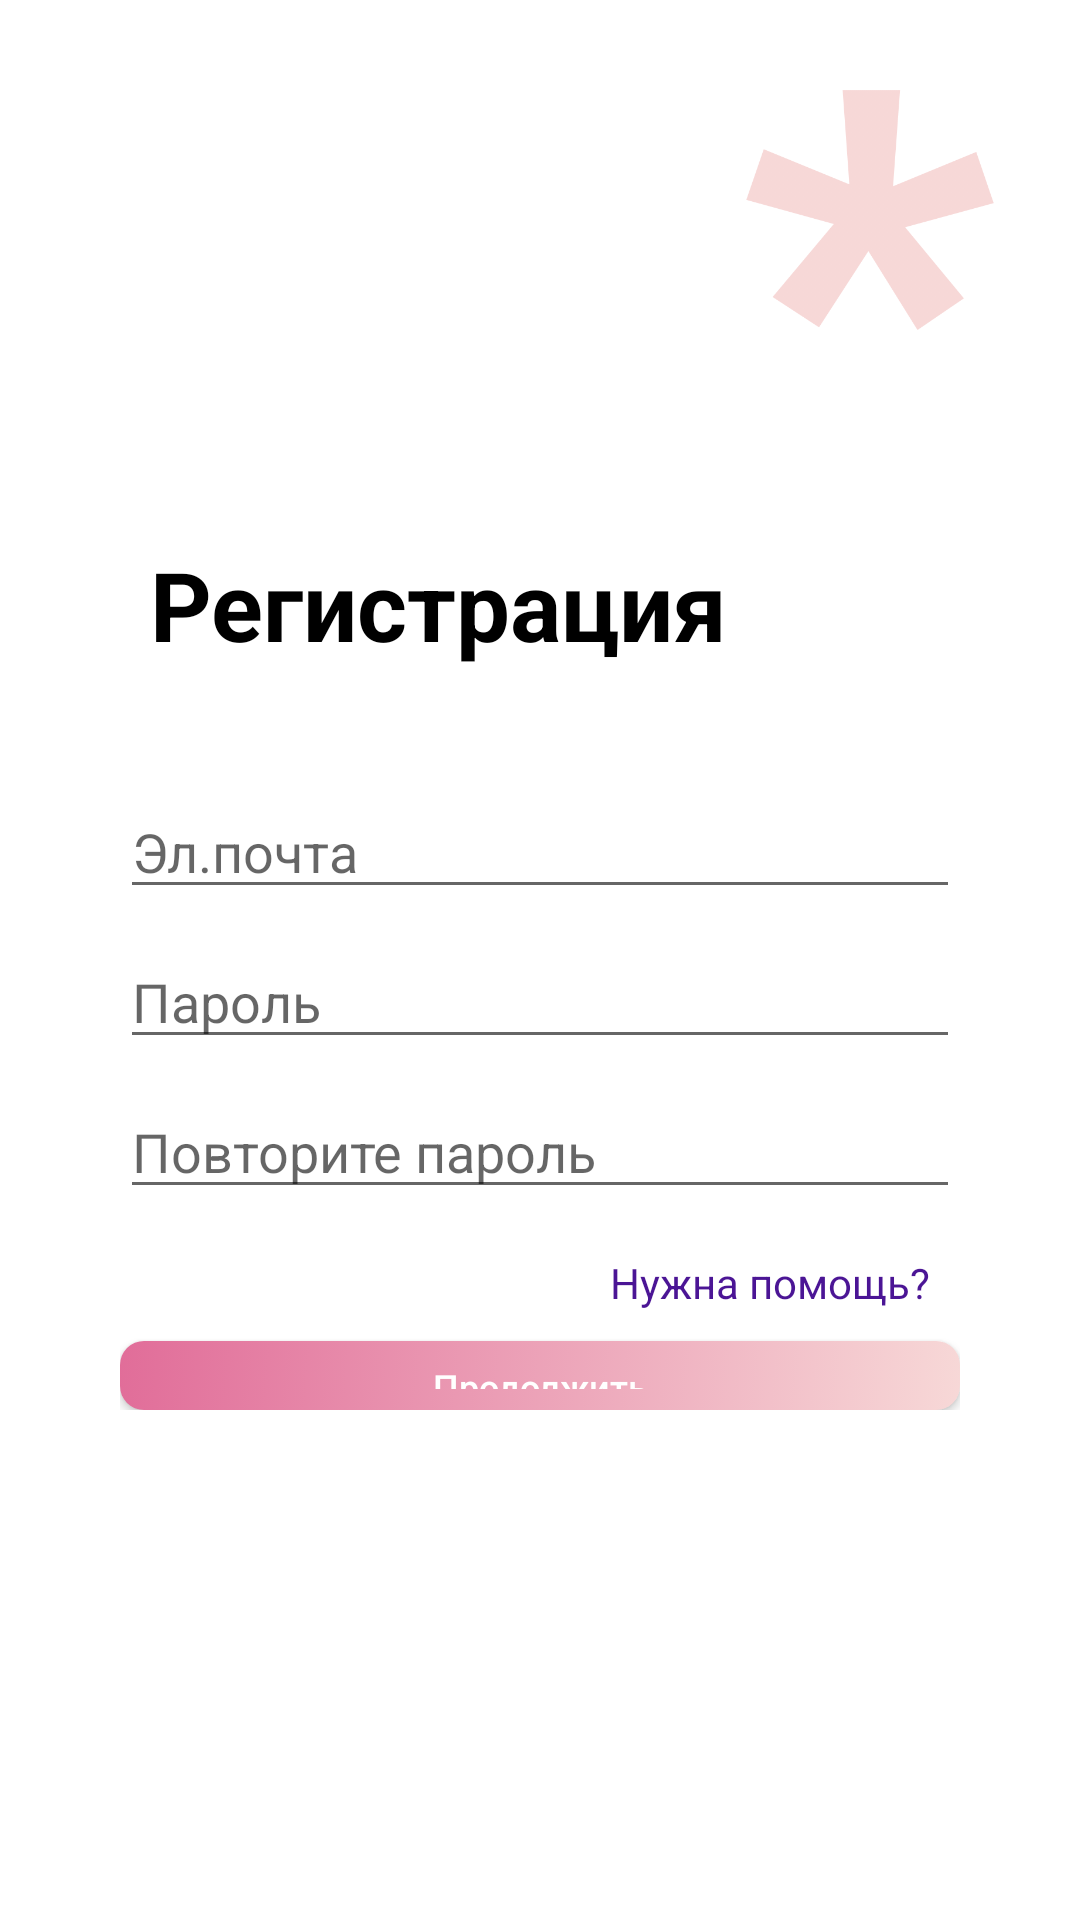

Reconstruct the res/layout file that produces this screen, plus the resources it refers to.
<!-- AndroidManifest.xml: application theme Theme.Gender_recognition_system -->
<!-- res/layout/activity_sign_up.xml -->
<?xml version="1.0" encoding="utf-8"?>
<androidx.constraintlayout.widget.ConstraintLayout xmlns:android="http://schemas.android.com/apk/res/android"
    xmlns:app="http://schemas.android.com/apk/res-auto"
    xmlns:tools="http://schemas.android.com/tools"
    android:layout_width="match_parent"
    android:layout_height="match_parent"
    tools:context=".DocAuthActivity">
    <RelativeLayout
        android:layout_width="match_parent"
        android:layout_height="match_parent">
        <ImageView
            android:layout_width="100dp"
            android:layout_height="100dp"
            android:maxHeight="150dp"
            android:maxWidth="150dp"
            android:src="@drawable/logo_asterisks"
            android:layout_alignParentRight="true"
            android:layout_margin="20dp"/>
    </RelativeLayout>

    <LinearLayout
        android:layout_width="match_parent"
        android:layout_height="match_parent"
        android:orientation="vertical"
        android:paddingHorizontal="40dp"
        android:paddingVertical="170dp"
        app:layout_constraintEnd_toStartOf="parent"
        app:layout_constraintEnd_toEndOf="parent">
        <TextView
            android:layout_width="match_parent"
            android:layout_height="wrap_content"
            android:layout_margin="10dp"
            android:text="Регистрация"
            android:textSize="32sp"
            android:textStyle="bold"
            android:textColor="@color/black"/>


        <LinearLayout
            android:layout_width="match_parent"
            android:layout_height="wrap_content"
            android:layout_gravity="center"
            android:layout_marginTop="25dp"
            android:orientation="vertical">
            <EditText
                android:id="@+id/insertEmail"
                android:layout_width="match_parent"
                android:layout_height="40dp"
                android:hint="Эл.почта"
                android:layout_marginVertical="5dp"
                android:inputType="textEmailAddress"
                />
            <EditText
                android:id="@+id/insertPassword"
                android:layout_width="match_parent"
                android:layout_height="40dp"
                android:hint="Пароль"
                android:layout_marginVertical="5dp"
                android:inputType="textPassword"
                />
            <EditText
                android:id="@+id/checkPassword"
                android:layout_width="match_parent"
                android:layout_height="40dp"
                android:hint="Повторите пароль"
                android:layout_marginVertical="5dp"
                android:inputType="textPassword"
                />

            <RelativeLayout
                android:layout_width="match_parent"
                android:layout_height="wrap_content"
                android:layout_margin="10dp">
                <TextView
                    android:layout_width="wrap_content"
                    android:layout_height="wrap_content"
                    android:text="Нужна помощь?"
                    android:linksClickable="true"
                    android:textColor="@color/accent_color"
                    android:layout_alignParentRight="true" /> 
            </RelativeLayout>
            <androidx.appcompat.widget.AppCompatButton
                android:id="@+id/image_button"
                android:layout_gravity="center"
                android:backgroundTint="@null"
                android:background="@drawable/gradient_background"
                app:srcCompat="@drawable/gradient_background"

                android:layout_width="match_parent"
                android:layout_height="wrap_content"
                android:enabled="true"
                android:text="Продолжить"
                android:textAllCaps="false"
                android:textSize="12dp"
                android:textColor="@color/white"
                android:onClick="passToAuthPage"/>
        </LinearLayout>
    </LinearLayout>
</androidx.constraintlayout.widget.ConstraintLayout>
<!-- resources referenced by this layout -->
<resources>
  <color name="accent_color">#4b1595</color>
  <color name="black">#FF000000</color>
  <color name="white">#FFFFFFFF</color>
  <!-- drawable gradient_background (drawable) -->
  <?xml version="1.0" encoding="utf-8"?>
  <selector xmlns:android="http://schemas.android.com/apk/res/android">
      <item>
          <shape>
              <gradient android:startColor="@color/basic"
                  android:endColor="@color/light"
                  android:angle="315"/>
  
              <padding
                  android:bottom="7dp"
                  android:left="7dp"
                  android:right="7dp"
                  android:top="7dp" />
  
              <corners android:radius="8dp" />
          </shape>
      </item>
  </selector>
  <!-- drawable logo_asterisks: png bitmap (drawable-v24, 30181 bytes) -->
  <style name="Theme.Gender_recognition_system" parent="Theme.MaterialComponents.DayNight.DarkActionBar">
          
          <item name="colorPrimary">@color/basic</item>
          <item name="colorPrimaryVariant">@color/basic</item>
          <item name="colorOnPrimary">@color/white</item>
          
          <item name="colorSecondary">@color/light</item>
          <item name="colorSecondaryVariant">@color/light</item>
          <item name="colorOnSecondary">@color/black</item>
          
          <item name="android:statusBarColor" tools:targetApi="l">?attr/colorPrimaryVariant</item>
          
      </style>
  <color name="basic">#E16D99</color>
  <color name="light">#f7d8d7</color>
</resources>
